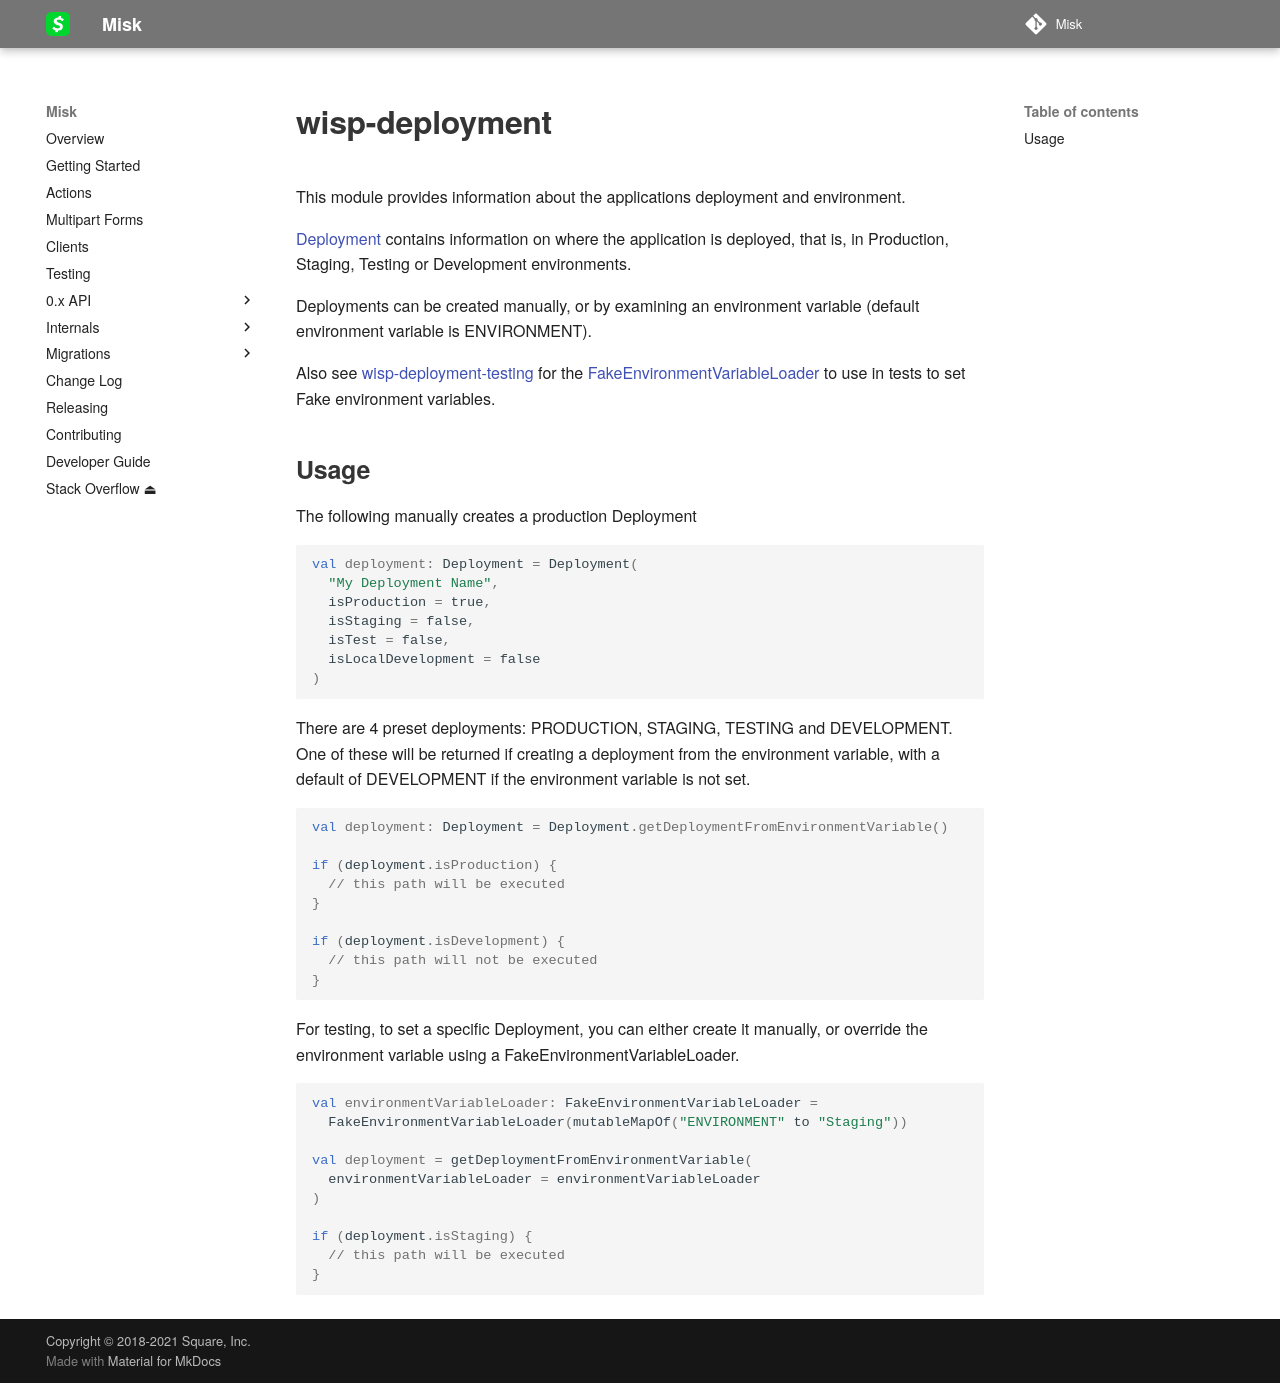

repository: cashapp/misk · page: wisp/wisp-deployment/index.html · generator: mkdocs

# wisp-deployment

This module provides information about the applications deployment and environment.

[Deployment](https://github.com/cashapp/wisp/blob/main/wisp-deployment/src/main/kotlin/wisp/deployment/Deployment.kt)
contains information on where the application is deployed, that is, in Production, Staging, Testing or Development
environments.

Deployments can be created manually, or by examining an environment variable (default environment variable is
ENVIRONMENT).

Also see [wisp-deployment-testing](https://github.com/cashapp/wisp/tree/main/wisp-deployment-testing)
for
the [FakeEnvironmentVariableLoader](https://github.com/cashapp/wisp/blob/main/wisp-deployment-testing/src/main/kotlin/wisp/deployment/FakeEnvironmentVariableLoader.kt)
to use in tests to set Fake environment variables.

## Usage

The following manually creates a production Deployment

```kotlin
val deployment: Deployment = Deployment(
  "My Deployment Name",
  isProduction = true,
  isStaging = false,
  isTest = false,
  isLocalDevelopment = false
)
```

There are 4 preset deployments: PRODUCTION, STAGING, TESTING and DEVELOPMENT. One of these will be returned if creating
a deployment from the environment variable, with a default of DEVELOPMENT if the environment variable is not set.

```kotlin
val deployment: Deployment = Deployment.getDeploymentFromEnvironmentVariable()

if (deployment.isProduction) {
  // this path will be executed
}

if (deployment.isDevelopment) {
  // this path will not be executed
}
```

For testing, to set a specific Deployment, you can either create it manually, or override the environment variable using
a FakeEnvironmentVariableLoader.

```kotlin
val environmentVariableLoader: FakeEnvironmentVariableLoader = 
  FakeEnvironmentVariableLoader(mutableMapOf("ENVIRONMENT" to "Staging"))

val deployment = getDeploymentFromEnvironmentVariable(
  environmentVariableLoader = environmentVariableLoader
)

if (deployment.isStaging) {
  // this path will be executed
}
```
